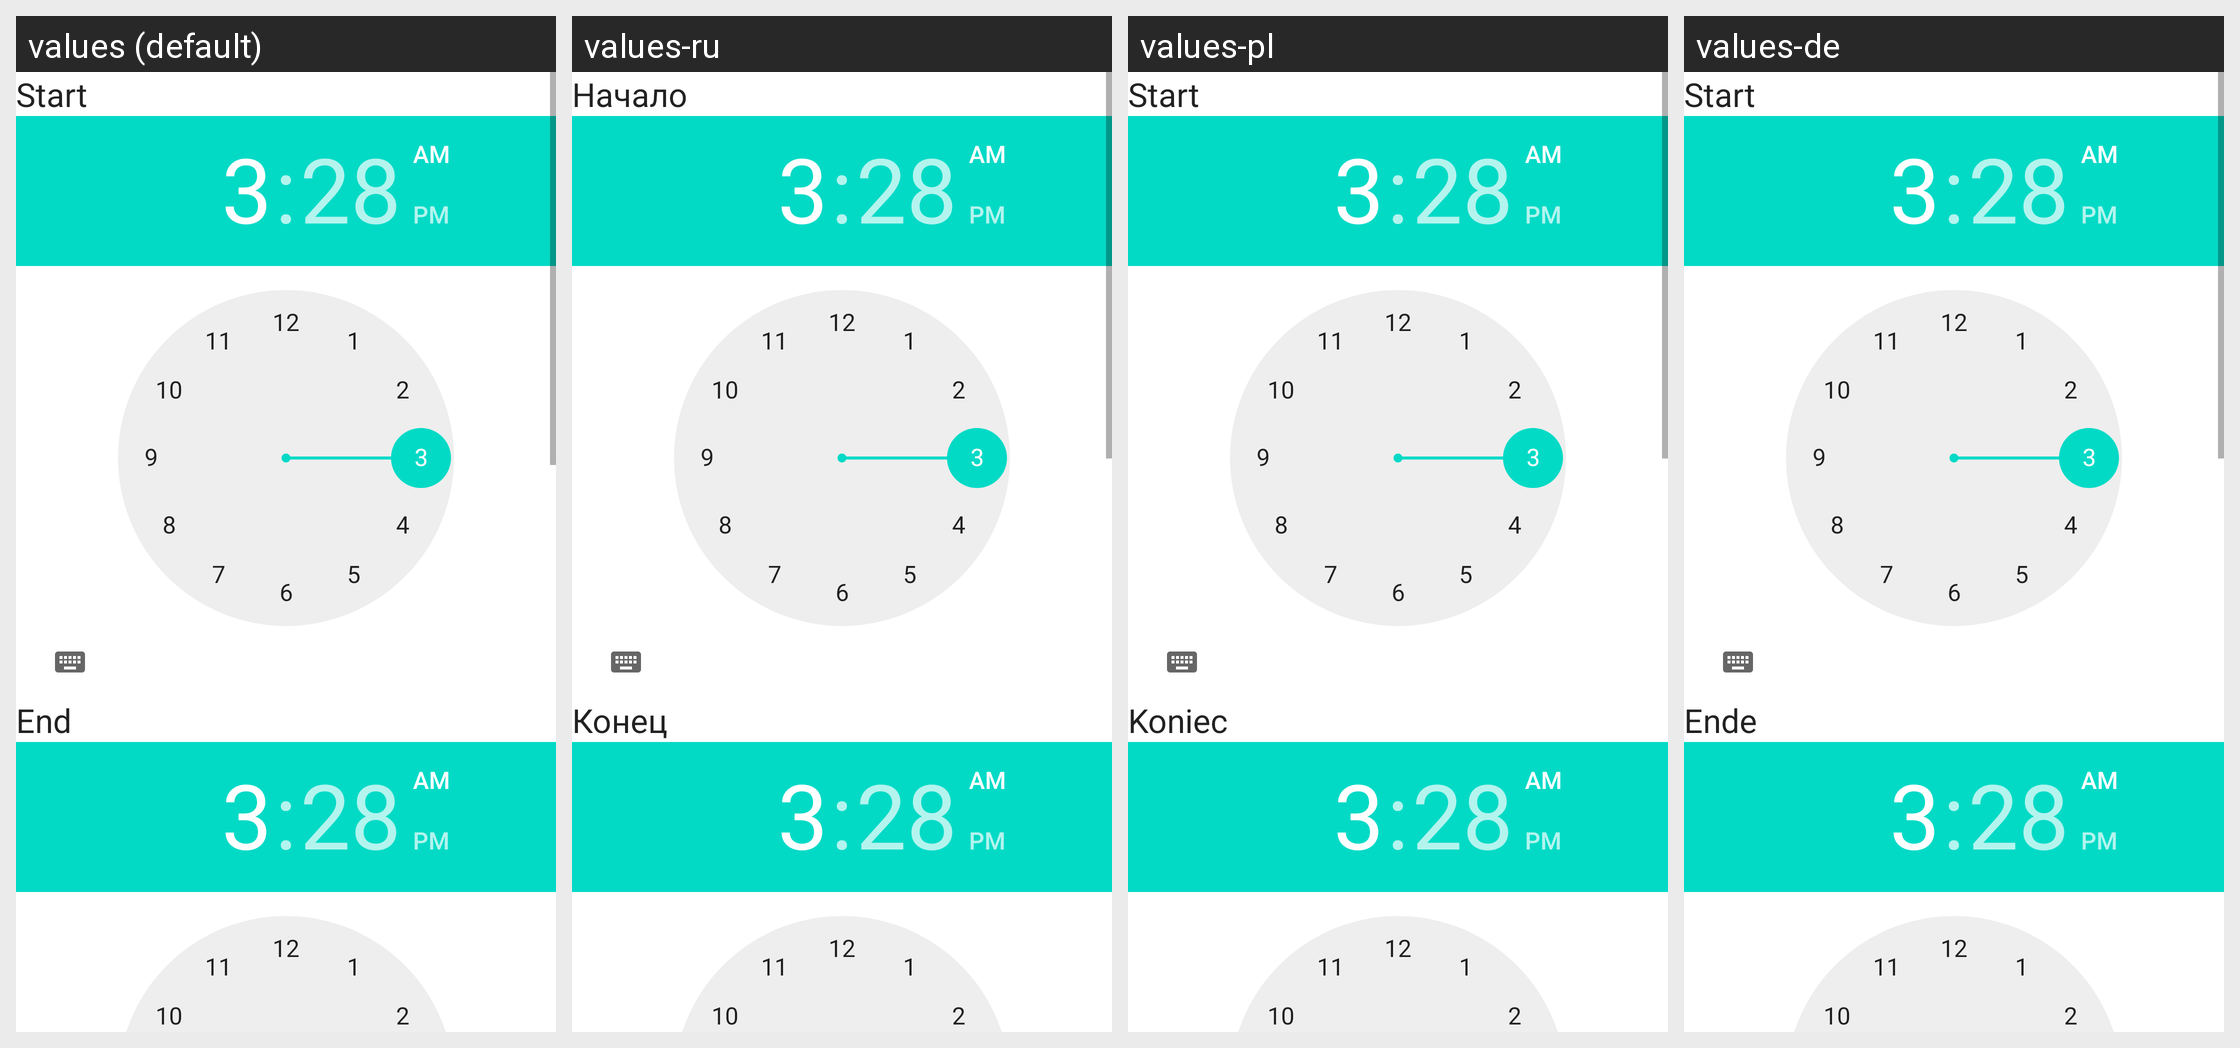

Here is an Android app screen in its default locale and in the app's own translations. Write out the translated-string differences for the strings that appear on this screen.
Android screen res/layout/activity_manage_trigger_timeframe.xml rendered under 4 locales, left to right: values (default), values-ru, values-pl, values-de. Device: Nexus 5 (rendered at 1080×1920; each locale shown at half size, 540×960, under a caption strip naming it); theme Theme.MaterialComponents.DayNight.NoActionBar.
Other locales in the repository, not shown: values-es, values-fr, values-it, values-nl, values-ru-rRU, values-zh-rCN.
Strings drawn on this screen, with the default value and each locale's value (text and hints the layout hard-codes, and strings that could not be matched under every locale, appear in the picture but are not listed):

start
  values: Start
  values-ru: Начало
  values-pl: Start
  values-de: Start

end
  values: End
  values-ru: Конец
  values-pl: Koniec
  values-de: Ende
